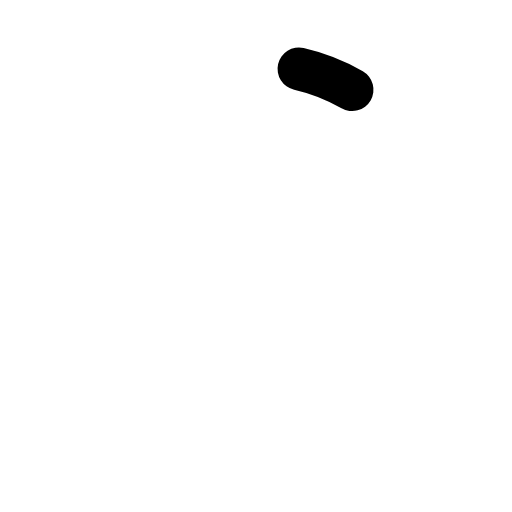
t = 0.00 s
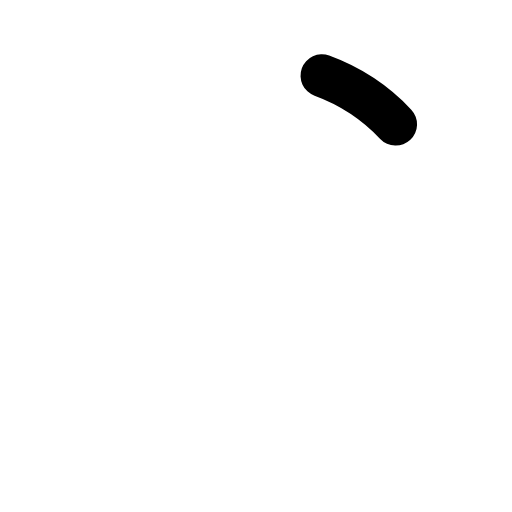
t = 0.30 s
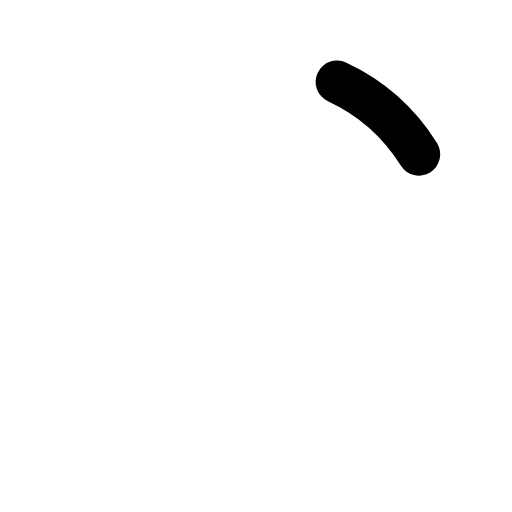
t = 0.38 s
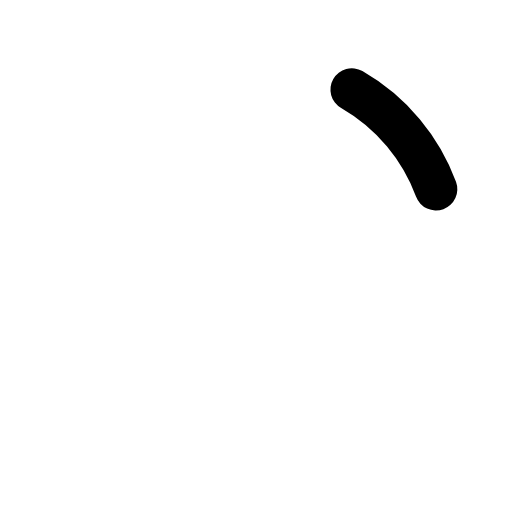
t = 0.75 s
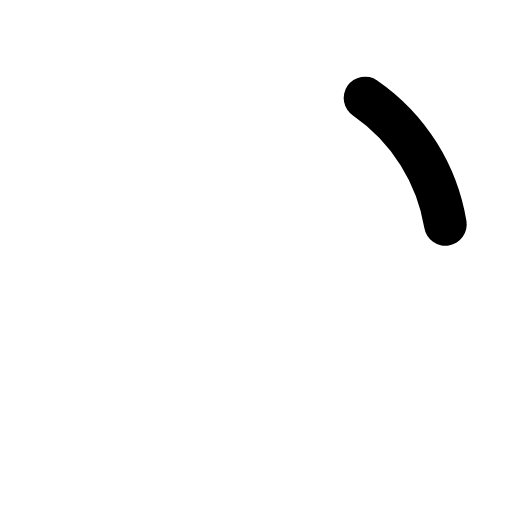
t = 1.13 s
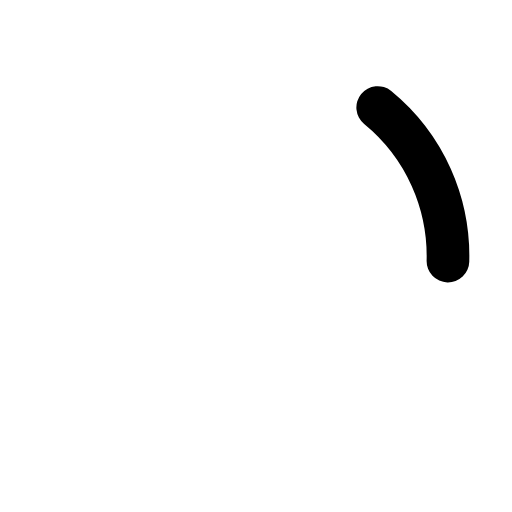
t = 1.50 s

The animated SVG that drew these frames (rendered in a browser with its animation timeline set to each time). Animation: 2 SMIL elements (animate=1,animateTransform=1); one cycle of 1.50 s, repeats indefinitely.

<svg width="32" height="32" viewBox="0 0 24 24" xmlns="http://www.w3.org/2000/svg">
  <rect x="0" y="0" width="24" height="24" rx="8" fill="none" />
  <svg xmlns="http://www.w3.org/2000/svg" viewBox="0 0 24 24" fill="#000000" x="0" y="0" width="24" height="24">
    <path
      fill="none"
      stroke="#000000"
      stroke-dasharray="15"
      stroke-dashoffset="15"
      stroke-linecap="round"
      stroke-width="2"
      d="M12 3C16.9706 3 21 7.02944 21 12"
    >
      <animate
        fill="freeze"
        attributeName="stroke-dashoffset"
        dur="0.3s"
        values="15;0"
      />
      <animateTransform
        attributeName="transform"
        dur="1.5s"
        repeatCount="indefinite"
        type="rotate"
        values="0 12 12;360 12 12"
      />
    </path>
  </svg>
</svg>
